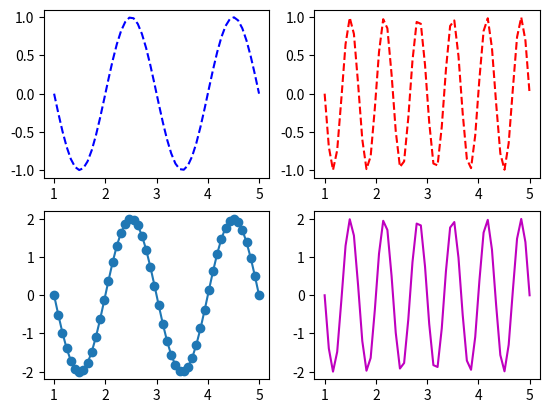

This figure's Python source:
# -*- coding: utf-8 -*-
"""
Created on Thu Apr 18 16:33:14 2019

@author: Administrator
matplotlib
"""

import numpy as np
import matplotlib.pyplot as plt

x=np.linspace(1.0,5.0)
#print(x)
y1 = np.sin(np.pi*x)
y2 = np.sin(np.pi*x*3)


plt.subplot(221)
plt.plot(x,y1,'b--')
plt.subplot(222)
plt.plot(x,y2,'r--')
plt.subplot(223)
plt.plot(x,y1*2,'-o')
plt.subplot(224)
plt.plot(x,y2*2,'m-')


plt.show()